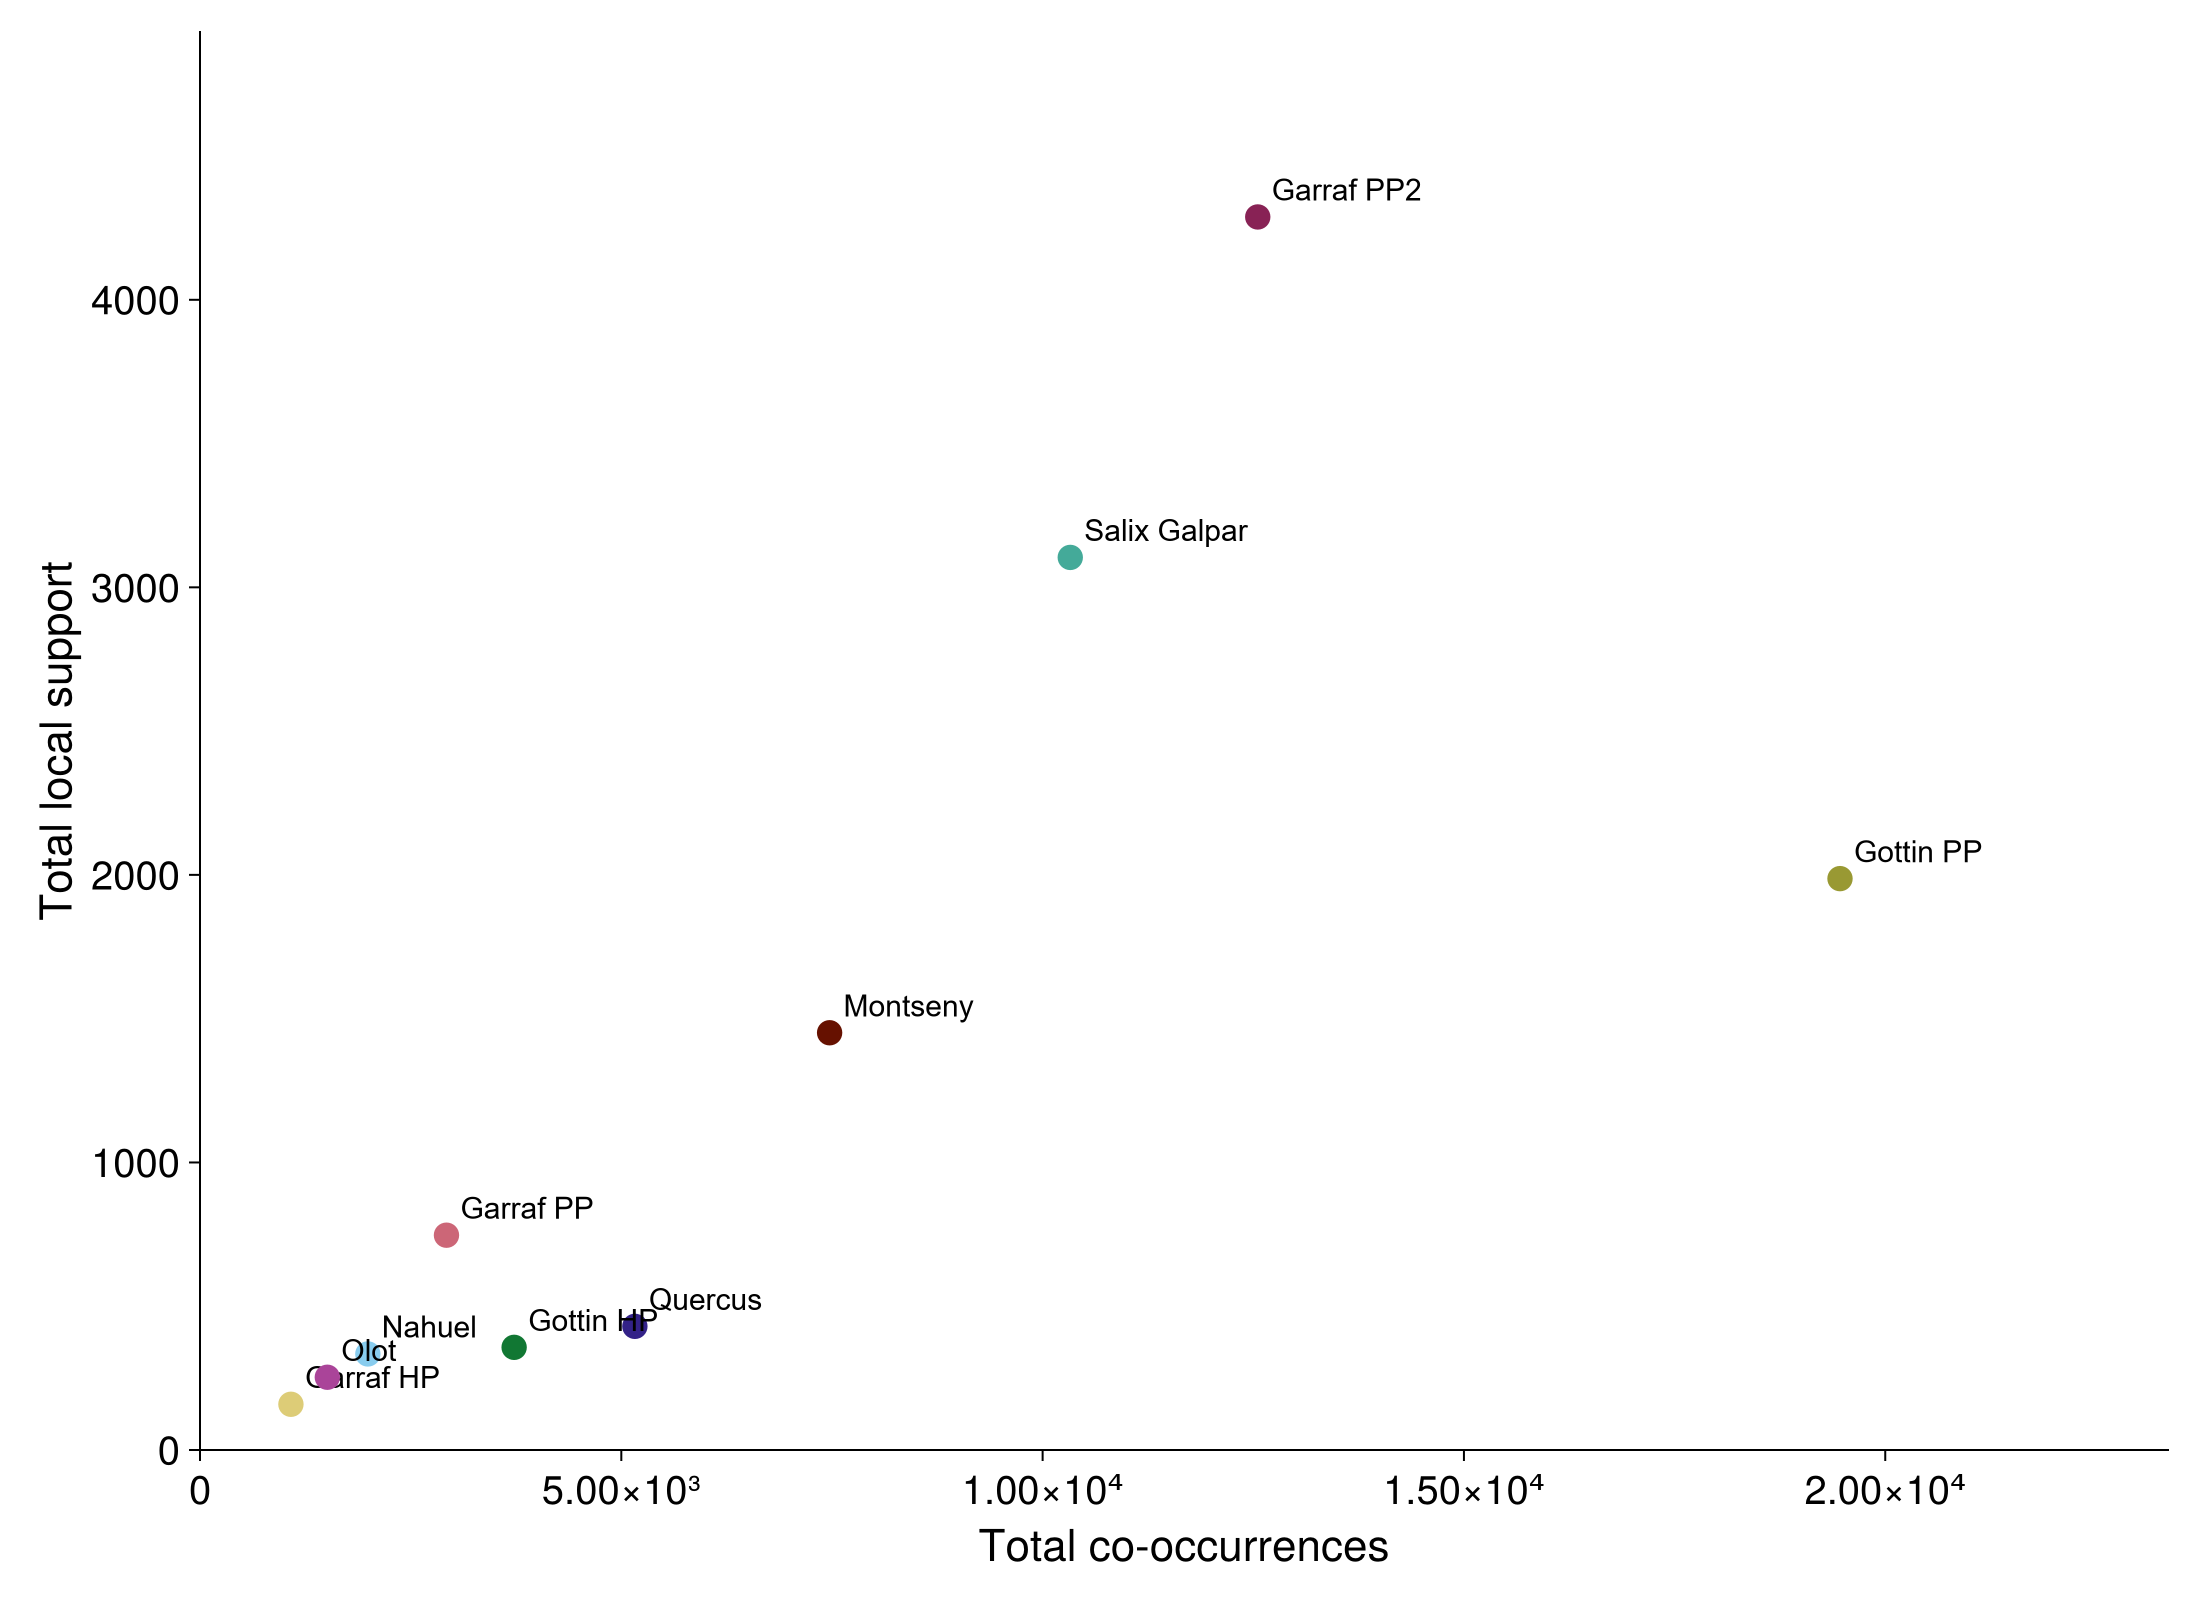

Data behind this chart, as committed beside it:
dataset, total_cooccurrences, total_local_support
Quercus, 5161, 430
Nahuel, 1992, 334
Salix_Galpar, 10328, 3104
Gottin_HP, 3728, 357
Gottin_PP, 19463, 1987
Garraf_HP, 1079, 159
Garraf_PP, 2925, 747
Garraf_PP2, 12553, 4288
Olot, 1511, 253
Montseny, 7472, 1451
